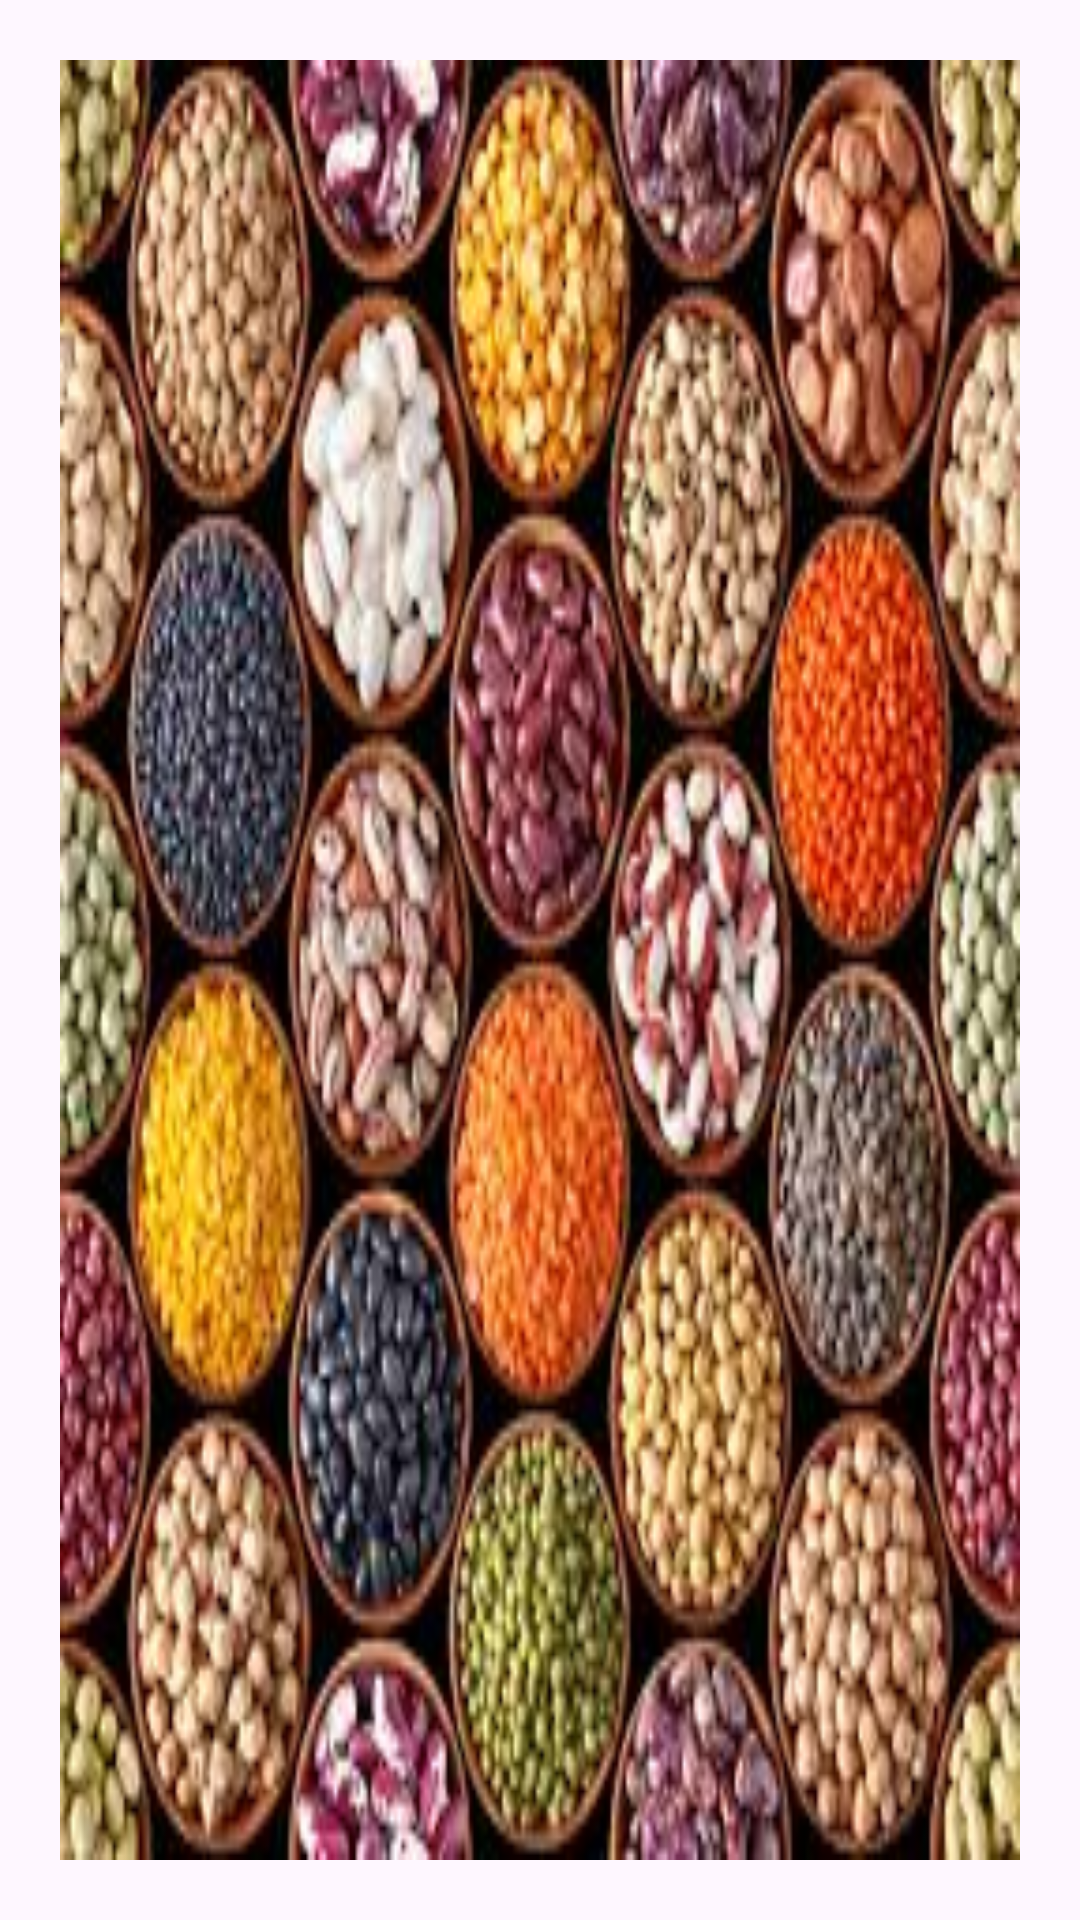

Reconstruct the res/layout file that produces this screen, plus the resources it refers to.
<!-- AndroidManifest.xml: application theme Theme.ShoppingGroceryApp -->
<!-- res/layout/product_detail_image_layout.xml -->
<?xml version="1.0" encoding="utf-8"?>
<LinearLayout android:id="@+id/productImageView"
    android:layout_width="match_parent"
    android:layout_height="500dp"
    android:orientation="horizontal"
    xmlns:android="http://schemas.android.com/apk/res/android">
    <ImageView
        android:id="@+id/productImage"
        android:layout_width="match_parent"
        android:layout_margin="20dp"
        android:layout_height="match_parent"
        android:src="@drawable/grains_and_pulses"
        android:scaleType="fitXY"/>
</LinearLayout>
<!-- resources referenced by this layout -->
<resources>
  <!-- drawable grains_and_pulses: jpg bitmap (drawable, 20888 bytes) -->
  <style name="Theme.ShoppingGroceryApp" parent="Base.Theme.ShoppingGroceryApp" />
  <style name="Base.Theme.ShoppingGroceryApp" parent="Theme.Material3.Light.NoActionBar">
          
          
  
      </style>
</resources>
